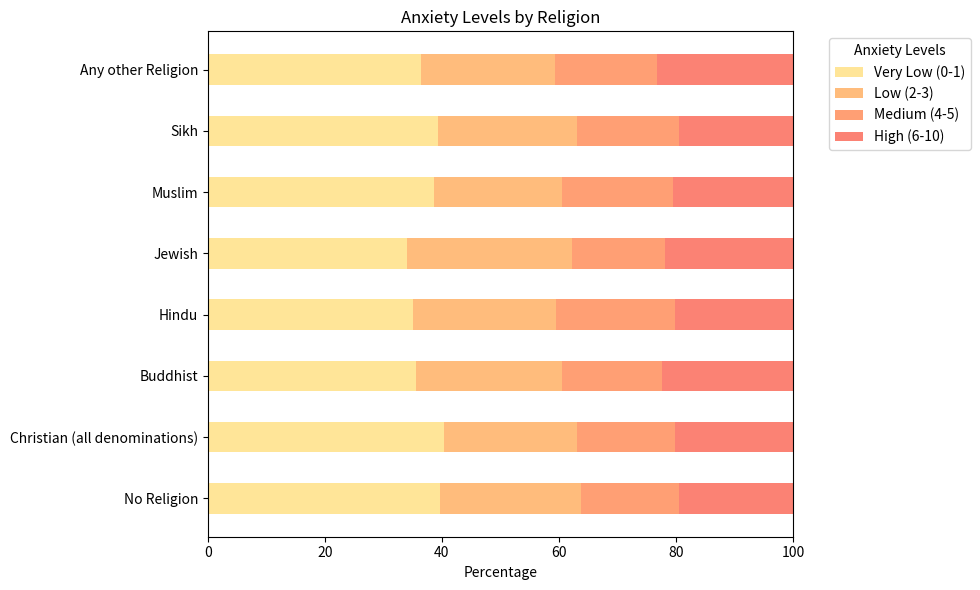

Python code for this plot:
import matplotlib.pyplot as plt
import numpy as np
import pandas as pd

data = {
    "Religion": [
        "No Religion", "Christian (all denominations)", "Buddhist", "Hindu", "Jewish",
        "Muslim", "Sikh", "Any other Religion"
    ],
    "Very Low (0-1)": [39.60, 40.42, 35.59, 35.01, 33.99, 38.66, 39.36, 36.36],
    "Low (2-3)": [24.11, 22.58, 24.86, 24.44, 28.22, 21.89, 23.74, 22.99],
    "Medium (4-5)": [16.76, 16.81, 17.09, 20.31, 15.99, 19.01, 17.38, 17.42],
    "High (6-10)": [19.53, 20.19, 22.46, 20.24, 21.80, 20.45, 19.51, 23.23],
}

df = pd.DataFrame(data)

religions = df['Religion']
categories = ['Very Low (0-1)', 'Low (2-3)', 'Medium (4-5)', 'High (6-10)']
values = df[categories].values

row_sums = values.sum(axis=1)
values = values / row_sums[:, np.newaxis] * 100 

colors = ['#ffe598', '#ffbc7c', '#ff9f74', '#fb8274']  

fig, ax = plt.subplots(figsize=(10, 6))
bar_width = 0.5
indices = np.arange(len(religions))

bottoms = np.zeros(len(religions))

for i, category in enumerate(categories):
    ax.barh(indices, values[:, i], left=bottoms, color=colors[i], label=category, height=bar_width)
    bottoms += values[:, i]

ax.set_yticks(indices)
ax.set_yticklabels(religions)
ax.set_xlabel('Percentage')
ax.set_xlim(0, 100)  
ax.set_title('Anxiety Levels by Religion')


ax.legend(title='Anxiety Levels', bbox_to_anchor=(1.05, 1), loc='upper left')

plt.tight_layout()
plt.show()
